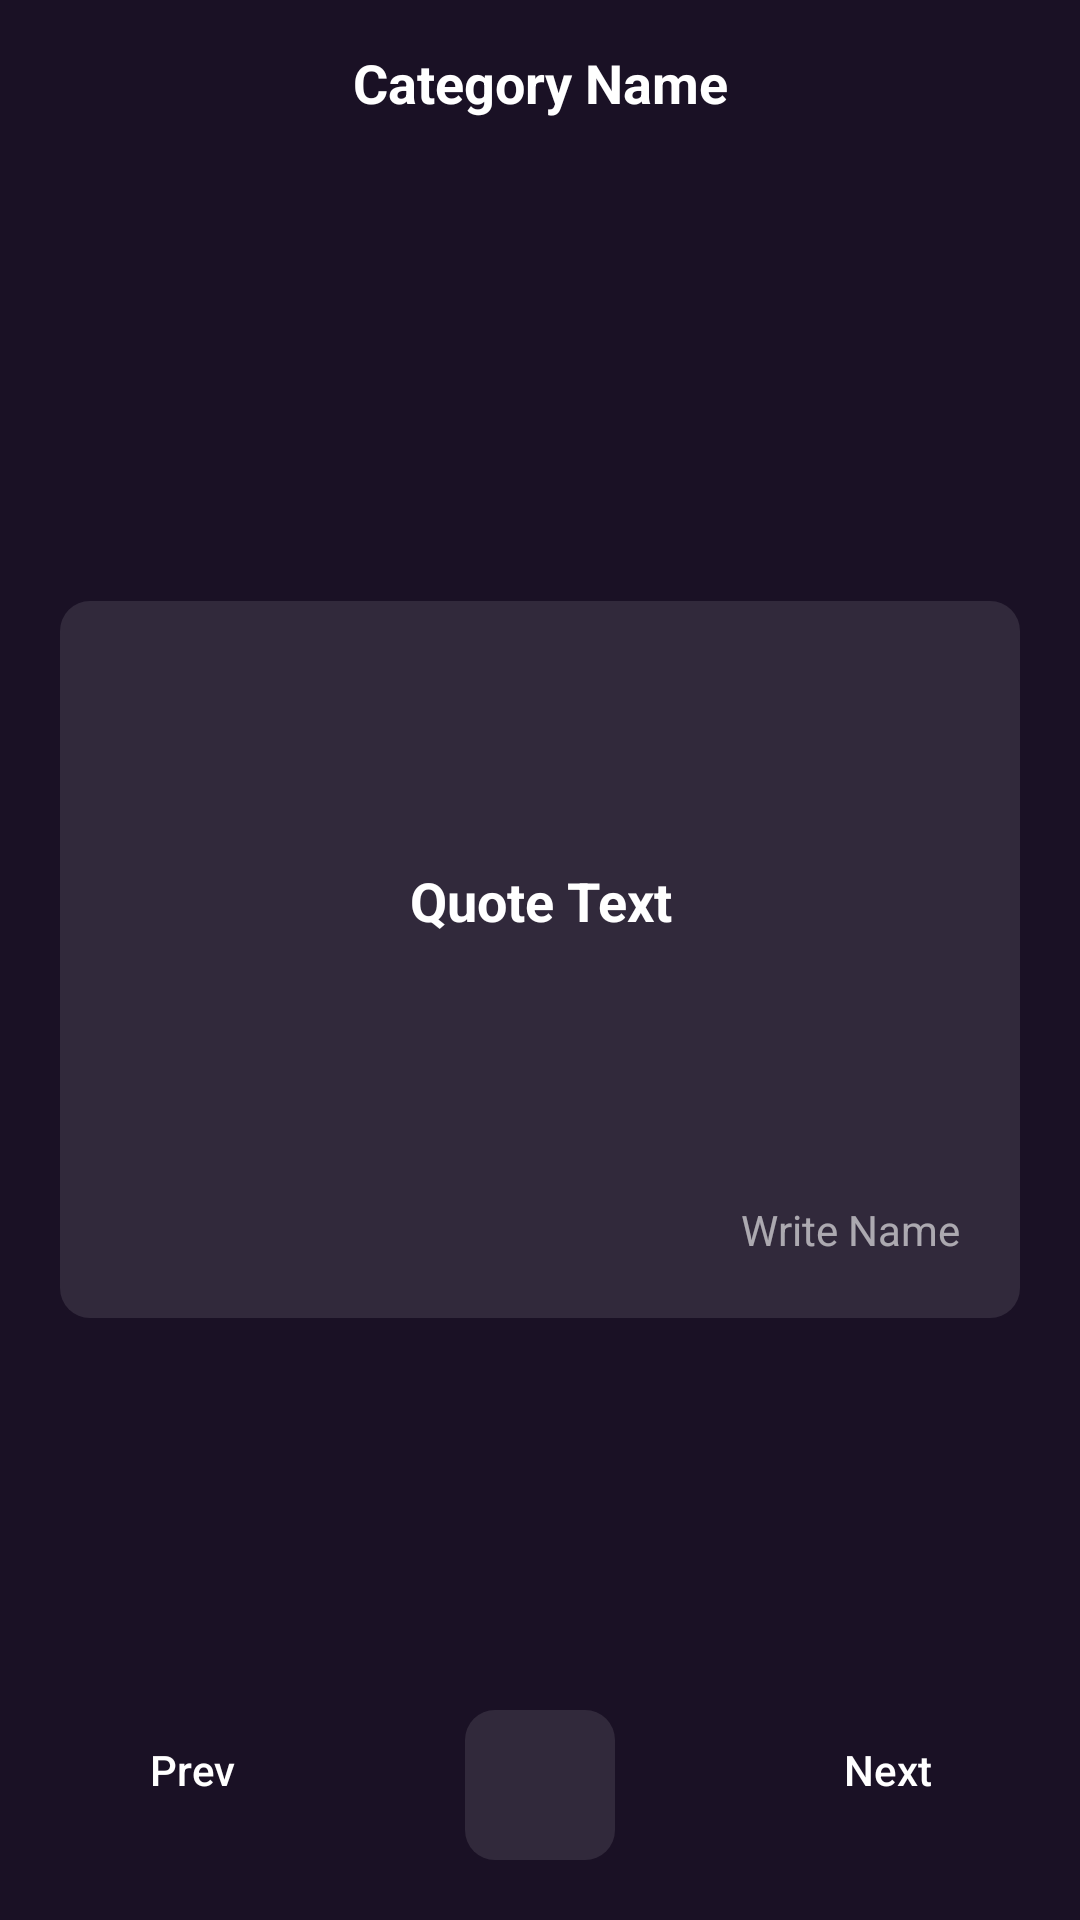

Layout XML and referenced resources for this Android screen:
<!-- AndroidManifest.xml: application theme Theme.MyQuotesApplication -->
<!-- res/layout/activity_quotes.xml -->
<?xml version="1.0" encoding="utf-8"?>
<RelativeLayout xmlns:android="http://schemas.android.com/apk/res/android"
    xmlns:app="http://schemas.android.com/apk/res-auto"
    xmlns:tools="http://schemas.android.com/tools"
    android:layout_width="match_parent"
    android:layout_height="match_parent"
    android:background="#1A1125"
    tools:context=".Quotes">

    <TextView
        android:layout_width="match_parent"
        android:layout_height="55dp"
        android:text="Category Name"
        android:textColor="#FFFFFF"
        android:textStyle="bold"
        android:textSize="18sp"
        android:gravity="center"
        android:id="@+id/categoriesName"/>

    <LinearLayout
        android:layout_width="match_parent"
        android:layout_height="wrap_content"
        android:layout_centerInParent="true"
        android:layout_marginStart="20dp"
        android:layout_marginEnd="20dp"
        android:background="@drawable/round_back_transparent10"
        android:orientation="vertical">

        <TextView
            android:id="@+id/quoteTxt"
            android:layout_width="match_parent"
            android:layout_height="wrap_content"
            android:layout_marginStart="20dp"
            android:layout_marginEnd="20dp"
            android:gravity="center"
            android:minHeight="200dp"
            android:text="Quote Text"
            android:textColor="#FFFFFF"
            android:textSize="18sp"
            android:textStyle="bold" />

        <TextView
            android:id="@+id/writerName"
            android:layout_width="wrap_content"
            android:layout_height="wrap_content"
            android:layout_gravity="end"
            android:layout_marginEnd="20dp"
            android:layout_marginBottom="20dp"
            android:text="Write Name"
            android:textColor="#99FFFFFF" />
    </LinearLayout>

    <RelativeLayout
        android:layout_width="match_parent"
        android:layout_height="wrap_content"
        android:layout_alignParentBottom="true"
        android:layout_marginBottom="20dp"
        android:layout_marginEnd="20dp"
        android:layout_marginStart="20dp">

        <androidx.appcompat.widget.AppCompatButton
            android:id="@+id/prevBtn"
            android:layout_width="wrap_content"
            android:layout_height="40dp"
            android:text="Prev"
            android:textAllCaps="false"
            android:paddingStart="20dp"
            android:background="@drawable/round_back_blue10"
            android:textColor="#FFFFFF"
            android:paddingEnd="20dp"/>

        <ImageView
            android:id="@+id/copyBtn"
            android:layout_width="50dp"
            android:layout_height="50dp"
            android:layout_centerInParent="true"
            android:background="@drawable/round_back_transparent10"
            android:padding="14dp"
            android:src="@drawable/copy_icon" />

        <androidx.appcompat.widget.AppCompatButton
            android:id="@+id/nextBtn"
            android:layout_alignParentEnd="true"
            android:layout_width="wrap_content"
            android:layout_height="40dp"
            android:text="Next"
            android:textAllCaps="false"
            android:paddingStart="20dp"
            android:background="@drawable/round_back_blue10"
            android:textColor="#FFFFFF"
            android:paddingEnd="20dp"/>
    </RelativeLayout>
</RelativeLayout>
<!-- resources referenced by this layout -->
<resources>
  <!-- drawable round_back_transparent10 (drawable) -->
  <?xml version="1.0" encoding="utf-8"?>
  <shape xmlns:android="http://schemas.android.com/apk/res/android"
      android:shape="rectangle">
  
      <solid android:color="#1AFFFFFF" />
      <corners android:radius="10dp"/>
  </shape>
  <style name="Theme.MyQuotesApplication" parent="Theme.MaterialComponents.DayNight.DarkActionBar">
          
          <item name="colorPrimary">@color/black</item>
          <item name="colorPrimaryVariant">@color/black</item>
          <item name="colorOnPrimary">@color/white</item>
          
          <item name="colorSecondary">@color/teal_200</item>
          <item name="colorSecondaryVariant">@color/teal_700</item>
          <item name="colorOnSecondary">@color/black</item>
          
          <item name="android:statusBarColor">?attr/colorPrimaryVariant</item>
          
      </style>
  <!-- not gathered from this repository: default colours our renderer supplied (Android Studio template values) -->
  <color name="teal_200">#FF03DAC5</color>
  <color name="teal_700">#FF018786</color>
  <color name="black">#FF000000</color>
  <color name="white">#FFFFFFFF</color>
</resources>
